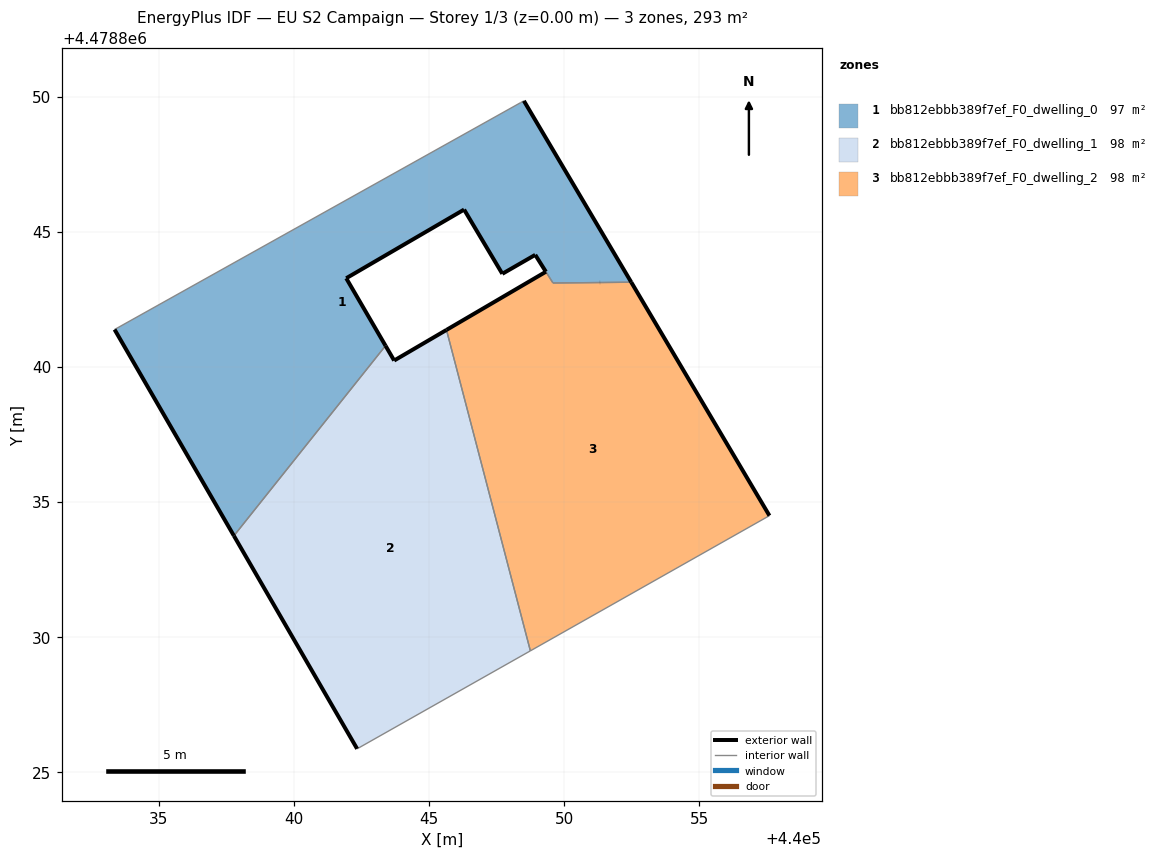
=== STOREY PLAN SPEC (per zone: floor XY polygon, exterior-wall plan segments, windows/doors) ===
zone 1: bb812ebbb389f7ef_F0_dwelling_0  (97.4 m²)
  floor: (440052.49, 4478843.13) (440048.51, 4478849.84) (440048.39, 4478849.78) (440033.37, 4478841.38) (440037.78, 4478833.75) (440043.40, 4478840.79) (440041.94, 4478843.28) (440046.30, 4478845.82) (440047.72, 4478843.45) (440048.93, 4478844.15) (440049.33, 4478843.53) (440049.59, 4478843.11)
  exterior wall: (440049.33, 4478843.53) – (440048.93, 4478844.15)  [0.7 m]
  exterior wall: (440048.93, 4478844.15) – (440047.72, 4478843.45)  [1.4 m]
  exterior wall: (440047.72, 4478843.45) – (440046.30, 4478845.82)  [2.8 m]
  exterior wall: (440046.30, 4478845.82) – (440041.94, 4478843.28)  [5.0 m]
  exterior wall: (440041.94, 4478843.28) – (440043.40, 4478840.79)  [2.9 m]
  exterior wall: (440037.78, 4478833.75) – (440033.37, 4478841.38)  [8.8 m]
  exterior wall: (440048.51, 4478849.84) – (440052.49, 4478843.13)  [7.8 m]
  exterior wall: (440051.33, 4478843.12) – (440051.33, 4478843.12)  [0.0 m]
  exterior wall: (440049.33, 4478843.52) – (440049.33, 4478843.53)  [0.0 m]
  interior walls: 6
zone 2: bb812ebbb389f7ef_F0_dwelling_1  (97.6 m²)
  floor: (440048.75, 4478829.50) (440045.65, 4478841.37) (440043.71, 4478840.24) (440043.40, 4478840.79) (440037.78, 4478833.75) (440042.34, 4478825.87)
  exterior wall: (440043.40, 4478840.79) – (440043.71, 4478840.24)  [0.6 m]
  exterior wall: (440043.71, 4478840.24) – (440045.65, 4478841.37)  [2.2 m]
  exterior wall: (440042.34, 4478825.87) – (440037.78, 4478833.75)  [9.1 m]
  interior walls: 3
zone 3: bb812ebbb389f7ef_F0_dwelling_2  (97.8 m²)
  floor: (440057.60, 4478834.50) (440052.49, 4478843.13) (440049.59, 4478843.11) (440049.33, 4478843.52) (440045.65, 4478841.37) (440048.75, 4478829.50)
  exterior wall: (440045.65, 4478841.37) – (440049.33, 4478843.52)  [4.3 m]
  exterior wall: (440052.49, 4478843.13) – (440057.60, 4478834.50)  [10.0 m]
  exterior wall: (440051.33, 4478843.12) – (440051.33, 4478843.12)  [0.0 m]
  interior walls: 5

=== DERIVED (storey summary) ===
Building: EU S2 Campaign
Storey: 1 of 3  (floor level z = 0.00 m)
Storey gross floor area: 292.8 m²
Zones on this storey: 3
  - bb812ebbb389f7ef_F0_dwelling_0: floor 97.4 m²; exterior wall 29.5 m (88.4 m²); WWR 0.0%
  - bb812ebbb389f7ef_F0_dwelling_1: floor 97.6 m²; exterior wall 12.0 m (35.9 m²); WWR 0.0%
  - bb812ebbb389f7ef_F0_dwelling_2: floor 97.8 m²; exterior wall 14.3 m (42.9 m²); WWR 0.0%
Zone adjacency (shared interzone walls):
  - bb812ebbb389f7ef_F0_dwelling_0 ↔ bb812ebbb389f7ef_F0_dwelling_1
  - bb812ebbb389f7ef_F0_dwelling_0 ↔ bb812ebbb389f7ef_F0_dwelling_2
  - bb812ebbb389f7ef_F0_dwelling_1 ↔ bb812ebbb389f7ef_F0_dwelling_2